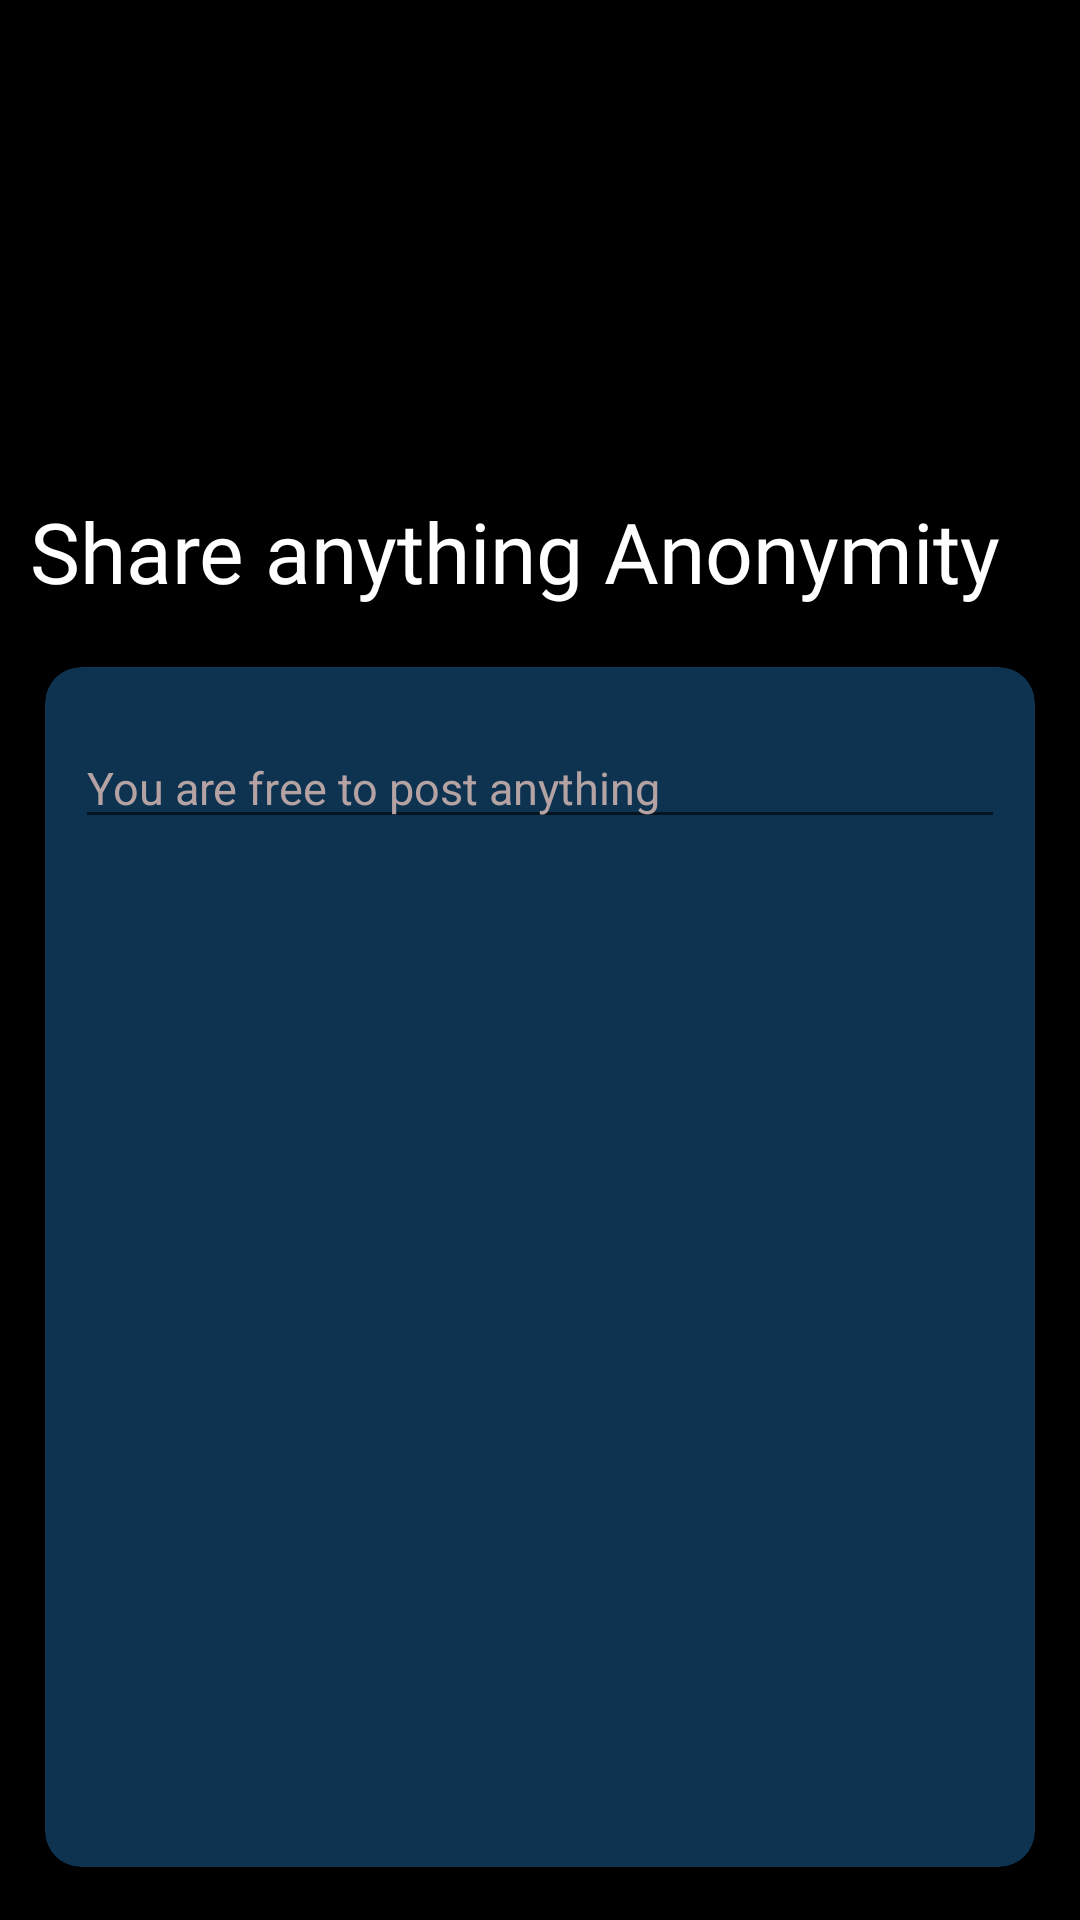

Android layout source for this screen:
<!-- AndroidManifest.xml: application theme Theme.Anonimo -->
<!-- res/layout/fragment_post.xml -->
<?xml version="1.0" encoding="utf-8"?>
<LinearLayout android:orientation="vertical"
    xmlns:android="http://schemas.android.com/apk/res/android"
    xmlns:tools="http://schemas.android.com/tools"
    android:layout_width="match_parent"
    android:layout_height="match_parent"
    android:background="@color/black"
    tools:context=".fragments.PostFragment"
    xmlns:app="http://schemas.android.com/apk/res-auto">


    <LinearLayout
        android:layout_width="wrap_content"
        android:layout_height="wrap_content"
        android:orientation="horizontal">


        <ImageView
            android:id="@+id/app_gallery"
            android:layout_width="55dp"
            android:layout_marginTop="10dp"
            android:layout_marginLeft="15dp"
            android:layout_height="65dp"
            android:src="@drawable/ic_baseline_add_a_photo_24"></ImageView>

        <ImageView
            android:layout_width="155dp"
            android:src="@drawable/incognito"
            android:layout_marginTop="20dp"
            android:layout_marginLeft="150dp"
            android:layout_height="125dp">



        </ImageView>
    </LinearLayout>


    <TextView
        android:layout_width="match_parent"
        android:layout_height="wrap_content"
        android:layout_marginTop="20dp"
        android:layout_marginLeft="10dp"
        android:fontFamily="@font/macondo"
        android:textColor="@color/white"
        android:textSize="28dp"
        android:text="Share anything Anonymity">

    </TextView>
    <androidx.cardview.widget.CardView
        android:layout_width="match_parent"
        android:layout_height="wrap_content"
        android:layout_marginLeft="15dp"
        android:layout_marginTop="20dp"
        android:layout_marginRight="15dp"
        app:cardCornerRadius="12dp"
        app:cardBackgroundColor= "#0E3351">
        <LinearLayout
            android:layout_width="match_parent"
            android:layout_height="match_parent"
            android:orientation="vertical">


        <ScrollView
            android:layout_width="match_parent"
            android:layout_height="200dp">
            <EditText
                android:layout_width="match_parent"
                android:layout_height="wrap_content"
                android:layout_marginTop="20dp"
                android:layout_marginLeft="10dp"
                android:layout_marginRight="10dp"
                android:textSize="15dp"
                android:textColor="#FFFCFC"
                android:textStyle="normal"
                android:hint="You are free to post anything"
                android:textColorHint="#B5A3A3"
                android:id="@+id/post_caption"></EditText>


        </ScrollView>
            <ImageView
                android:layout_width="match_parent"
                android:layout_height="200dp"></ImageView>
        </LinearLayout>

    </androidx.cardview.widget.CardView>



</LinearLayout>
<!-- resources referenced by this layout -->
<resources>
  <style name="Theme.Anonimo" parent="Theme.MaterialComponents.DayNight.NoActionBar">
          
          <item name="colorPrimary">#2196F3</item>
          <item name="colorPrimaryVariant">#B30000</item>
          <item name="colorOnPrimary">@color/white</item>
          
          <item name="colorSecondary">@color/teal_200</item>
          <item name="colorSecondaryVariant">@color/teal_700</item>
          <item name="colorOnSecondary">@color/black</item>
          
          <item name="android:statusBarColor" tools:targetApi="l">?attr/colorOnSecondary</item>
          
      </style>
  <!-- not gathered from this repository: default colours our renderer supplied (Android Studio template values) -->
  <color name="teal_200">#FF03DAC5</color>
  <color name="teal_700">#FF018786</color>
  <color name="black">#FF000000</color>
  <color name="white">#FFFFFFFF</color>
</resources>
